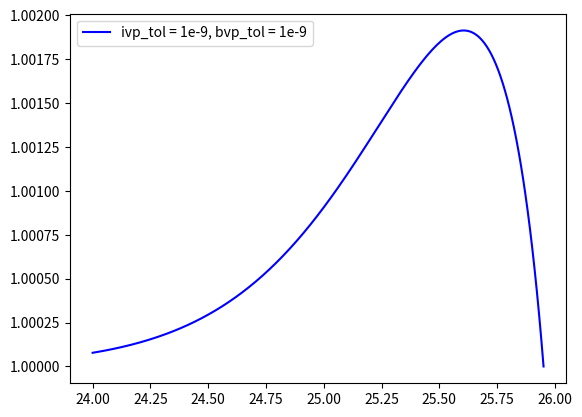

This figure's Python source:
from decimal import *
import numpy as np
from scipy.integrate import solve_ivp, solve_bvp
import matplotlib.pyplot as plt

# Use a higher precision for decimals
getcontext().prec = 60

# Define the model parameters
param = []
param.append(Decimal('0.1')) # v0
param.append(Decimal('1')) # v1
param.append(Decimal('0.1')) # epsilon
param.append(Decimal('25951')/Decimal('1000'))# y1
param.append(Decimal('-349')/Decimal('90')) # mhsq
param.append(Decimal('2')/Decimal('9')) # lambda
param.append(Decimal('0.125')) # lambda_h
param.append(Decimal('4')) # m0sq
param.append(Decimal('-20')) # vhsq
param.append(Decimal('0.1')) # delta T

# Use the zeroth order solutions to GW and Higgs as the initial guess for BVP Solver

# Calculate the background solution for the GW field analytically. 
def GW0(y):
    """
    For a given y returns the background solution for the GW field
    """
    if type(y) == Decimal:
        yDec = y
    else:
        yDec = Decimal(str(y))
    v0, v1, epsilon, y1 = param[:4]
    GWeps = (v1 - v0*np.exp((4 - epsilon)*y1))/(np.exp(epsilon*y1) - np.exp((4 - epsilon)*y1))
    GW4 = v0 - GWeps
    res = GWeps * np.exp(epsilon*yDec) + GW4 * np.exp((4 - epsilon)*yDec)
    return res.quantize(Decimal('0.000000000000001'), rounding=ROUND_DOWN)

def GW0Der(y):
    """
    For a given y returns the derivative of the background solution for the GW field
    """
    if type(y) == Decimal:
        yDec = y
    else:
        yDec = Decimal(str(y))
    v0, v1, epsilon, y1 = param[:4]
    GWeps = (v1 - v0*np.exp((4 - epsilon)*y1))/(np.exp(epsilon*y1) - np.exp((4 - epsilon)*y1))
    GW4 = v0 - GWeps
    res = epsilon * GWeps * np.exp(epsilon*yDec) + (4 - epsilon) * GW4 * np.exp((4 - epsilon)*yDec)
    return res.quantize(Decimal('0.000000000000001'), rounding=ROUND_DOWN)

# Vectorized versions needed to create the initial guess
GW0_v = np.vectorize(GW0)
GW0Der_v = np.vectorize(GW0Der)

# Solve for the Higgs field numerically as an IVP using the background GW solution
# RHS of the first order system
def f0RHS(y, F):
    """
    Returns the RHS of the Higgs differential equation at zeroth order.
    The second order equation is written as a first order system
    """
    mhsq, lambdaGW = param[4:6]
    return (F[1], float((4 + mhsq - lambdaGW*GW0(y)))*F[0])

# Solver function
def f0Solve(tol):
    """
    Solves the Higgs differential equation at zeroth order. Raises an error when the solver fails.

    Arguments:
    tol : Tolerance of the solver. rtol = tol atol = tol**2

    Returns:
    f0Sol.t : Numpy array of mesh points
    f0Sol.y : Numpy array of f(y) and f'(y) at mesh points
    """
    f0BC = (1, float(param[7]/2 -2)) # initial conditions
    f0Sol = solve_ivp(f0RHS, [0, float(param[3])], f0BC, rtol = tol, atol = tol**2) # running the solver
    if not f0Sol.success: # check whether the solver is succesful
        raise AssertionError('solve_ivp failed with message: {mes}'.format(mes = f0Sol.message))
    else: # return the result when succesful
        return f0Sol.t, f0Sol.y


# Solve the GW+Higgs system as a BVP
# RHS of the first order system
def fRHS(y, F, p):
    """
    Returns the RHS of the first order system
    """
    hsq = p[0]
    mhsq, lambdaGW = list(map(float, param[4:6]))
    epsilon = float(param[2])
    y1 = float(param[3])
    return np.vstack((F[1], 4*F[1] + epsilon*(epsilon - 4)*F[0] - lambdaGW*hsq*np.exp(4*(y-y1))*(F[2]**2), F[3], (4 + mhsq - lambdaGW*F[0])*F[2]))

# Boundary conditions
def fBC(Fa, Fb, p):
    """
    Returns the array of boundary conditions
    """
    v0, v1 = list(map(float, param[0:2]))
    lambdaH, m0sq, vsq = list(map(float, param[6:9]))
    hsq = p[0]
    return np.array([Fa[0] - v0, Fa[2] - 1, Fa[3] - (m0sq/2 - 2)*Fa[2], Fb[0] - v1, Fb[3] + 2*Fb[2] + lambdaH*(hsq*(Fb[2]**2)-(vsq/2))*Fb[2]])

# Create the initial guess for BVP solver
def BVPGuess(tol_ivp):
    """
    Creates an initial guess for the BVP solver. 

    Arguments:
    tol_ivp : rtol values which will be used to get the zeroth order Higgs solution

    Returns:
    y : points where the initial guess is given
    F : array containing the initial guess for the functions
    h0sq : initial guess for htildesq parameter
    """
    y, F = f0Solve(tol_ivp) # Get the zeroth order Higgs solution
    FGuess = np.zeros((4,y.size)) # Create the array containing the guess
    FGuess[0] = GW0_v(y) # Guess for phi(y)
    FGuess[1] = GW0Der_v(y) # Guess for phi'(y)
    FGuess[2] = F[0] # Guess for f(y)
    FGuess[3] = F[1] # Guess for f'(y)

    # Calculate the htildesq parameter at zeroth order
    f0IR = F[0][-1]
    f0pIR = F[1][-1]
    h0sq = (float(param[8])/2. - (2 + f0pIR/f0IR)*(1./float(param[6])))*(1./(f0IR**2))

    return y, FGuess, h0sq

# BVP Solver function
def BVPSolve(tol_ivp, tol_bvp, bvp_max_nodes = 1000):
    guess = BVPGuess(tol_ivp)
    sol = solve_bvp(fRHS, fBC, guess[0], guess[1], [guess[2]], tol = tol_bvp, max_nodes = bvp_max_nodes)
    if not sol.success: # check whether the solver is succesful
        raise AssertionError('solve_bvp failed with message: {mes}'.format(mes = sol.message))
    else: # return the result when succesful
        return sol

# Plotting the solutions
yPlotMesh = np.linspace(24, float(param[3]), 200) # Mesh for plotting

BVPSol = BVPSolve(1e-5, 1e-7) # Get the BVP solution
BVPSol2 = BVPSolve(1e-9, 1e-9, bvp_max_nodes = 10000)
BVPSolFun = BVPSol.sol(yPlotMesh) # Create the interpolating function from the solutions
BVPSolFun2 = BVPSol2.sol(yPlotMesh) # Create the interpolating function from the solutions

# plt.subplot(221)
# plt.plot(yPlotMesh, BVPSolFun[0])

# plt.subplot(222)
# plt.plot(yPlotMesh, BVPSolFun[1])

# plt.subplot(223)
# plt.plot(yPlotMesh, BVPSolFun[2])

# plt.subplot(224)
# plt.plot(yPlotMesh, BVPSolFun[3])

GWratio = []

for i in range(len(yPlotMesh)):
    GWratio.append(BVPSolFun[0][i]/float(GW0(yPlotMesh[i])))

#print(GWratio)

plt.plot(yPlotMesh, GWratio , 'b-', label = 'ivp_tol = 1e-9, bvp_tol = 1e-9')
plt.legend()
plt.show()











